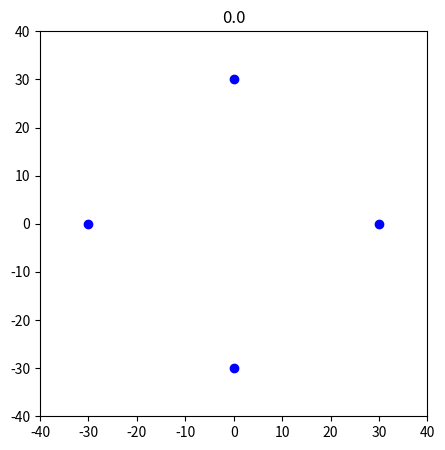
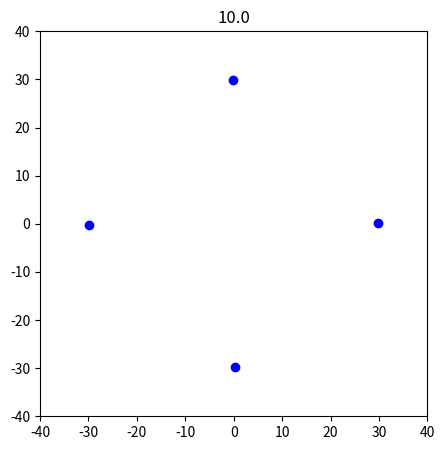
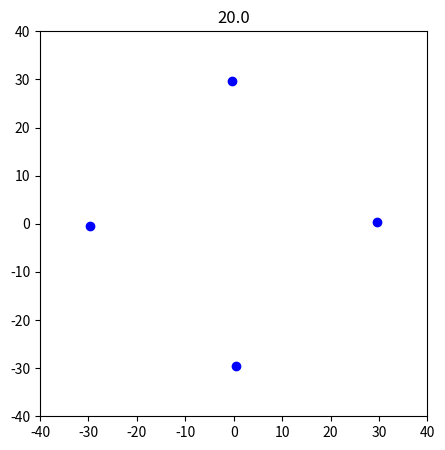
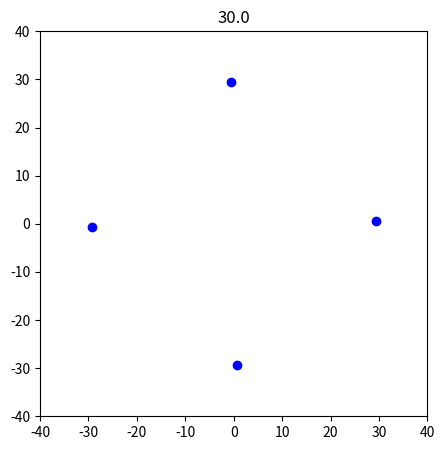
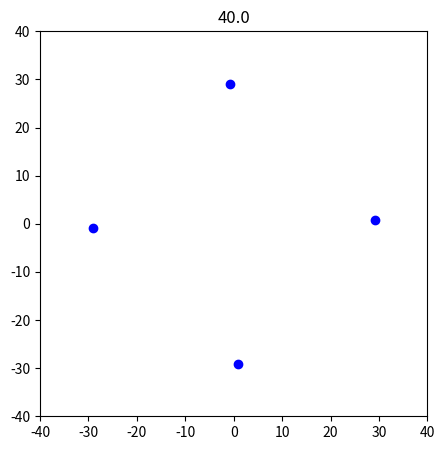
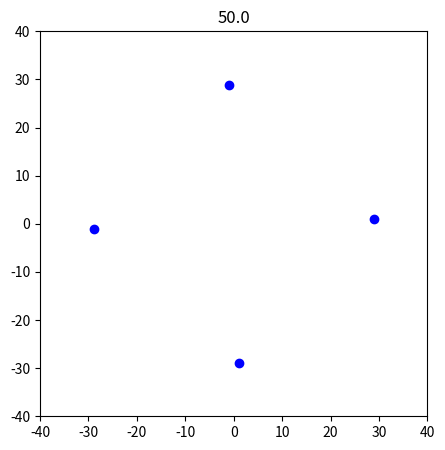
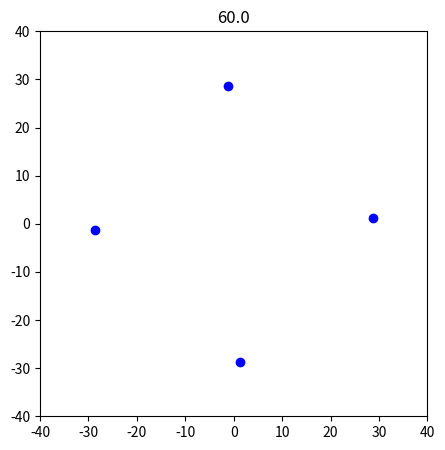
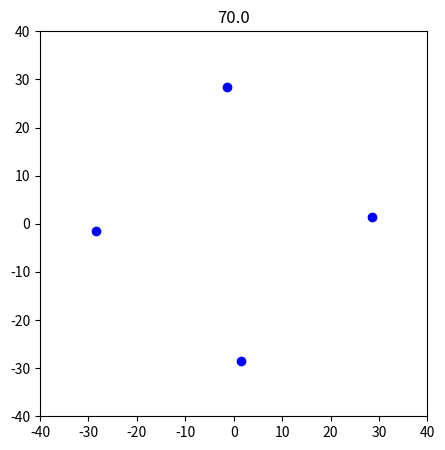
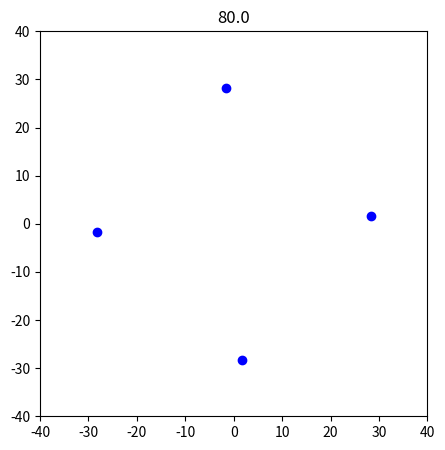
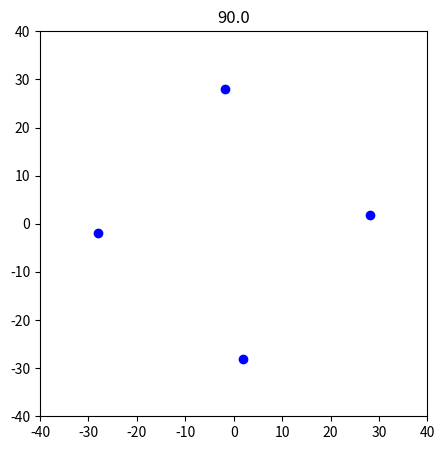
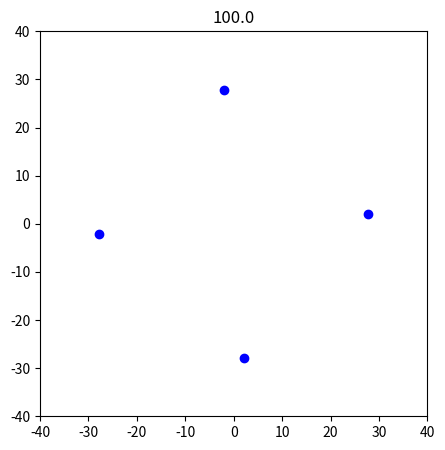
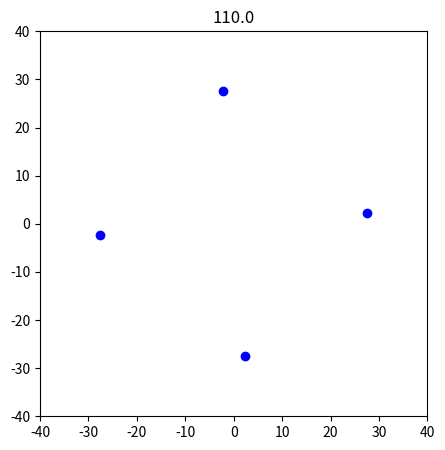
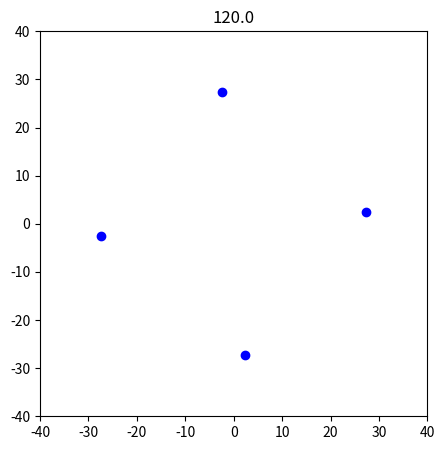
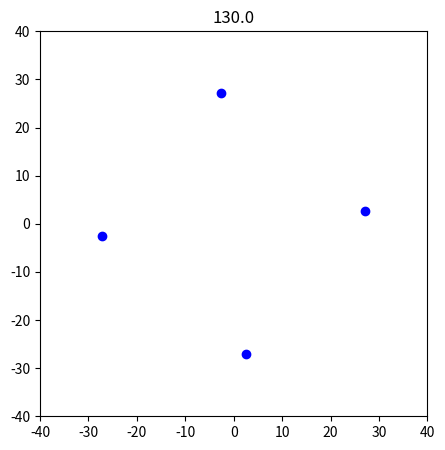
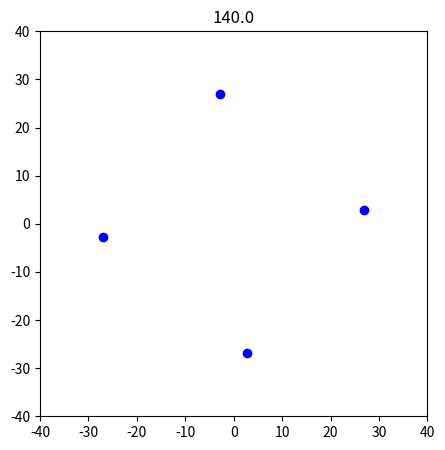
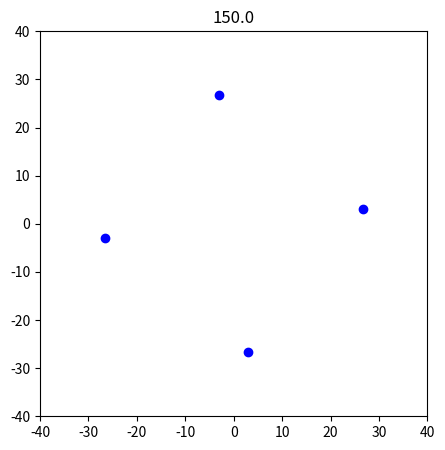

Source code (Python) for these figures, in order:
import matplotlib.pyplot as plt
import numpy as np
import scipy as sp
import numpy.random as random


sandbox = (80.0, 80.0)
number_of_turtles = 4
speed = 0.03
steps_count = 1000
radius = 30

x_size = sandbox[0]/2
y_size = sandbox[1]/2

angle = np.linspace(0.0, 2*np.pi, num=number_of_turtles, endpoint=False)
x = radius*np.cos(angle)
y = radius*np.sin(angle)

plt.figure(figsize=(5, 5))

dt = 10.0

for step in range(steps_count):

    time = dt*step

    plt.title(time)
    plt.axis([-x_size, x_size, -y_size, y_size])
    plt.plot(x, y, 'bo')
    plt.pause(0.001)
    plt.clf()

    done = False

    for t in range(number_of_turtles):

        x1, y1, x2, y2 = x[t], y[t], x[(t + 1) % number_of_turtles], y[(t + 1) % number_of_turtles]

        delta = (x2 - x1), (y2 - y1)
        distance = np.sqrt(delta[0] ** 2 + delta[1] ** 2)
        delta = delta[0]/distance, delta[1]/distance

        x[t] += speed * delta[0] * dt
        y[t] += speed * delta[1] * dt
        x = np.clip(x, a_min=-x_size, a_max=x_size)
        y = np.clip(y, a_min=-y_size, a_max=y_size)

        if distance < speed*dt:
            done = True

    if done:
        print(time)
        break

plt.show()
